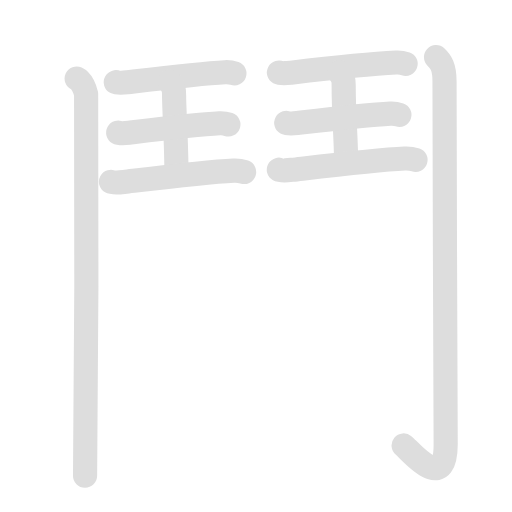
t = 0.00 s
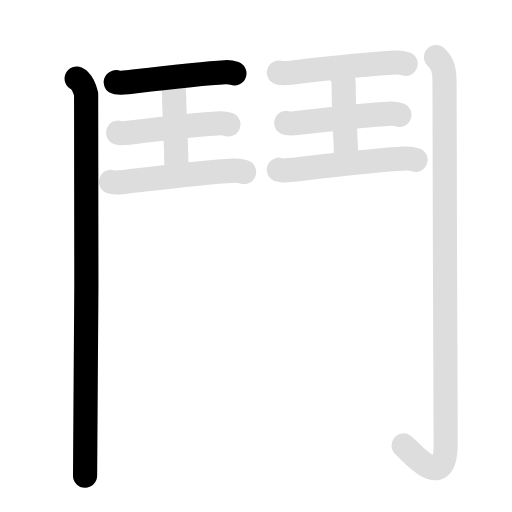
t = 2.03 s
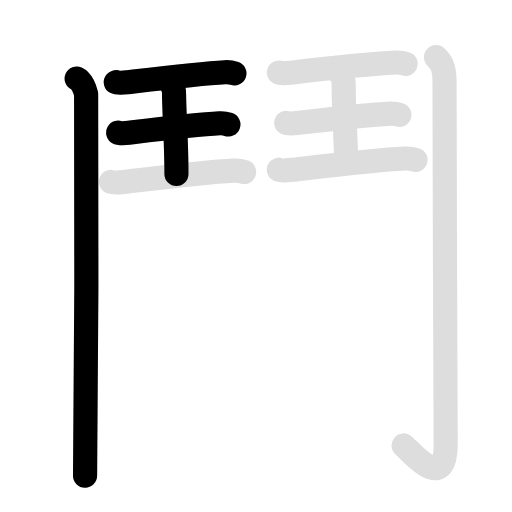
t = 4.05 s
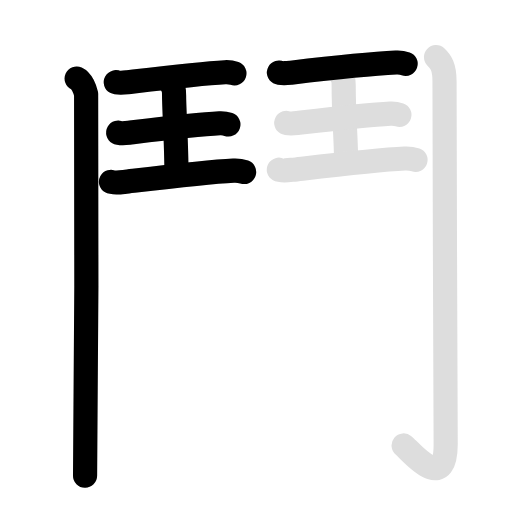
t = 5.95 s
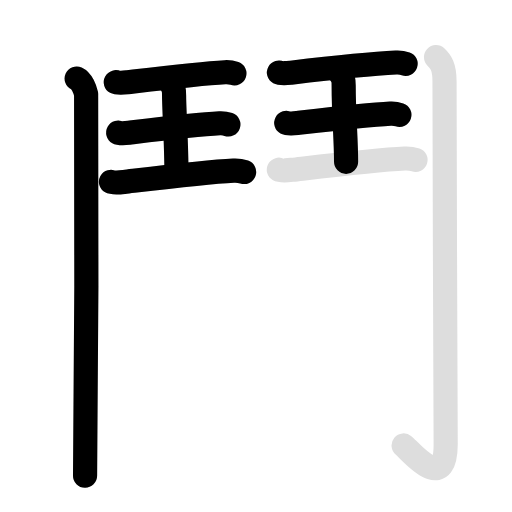
t = 7.95 s
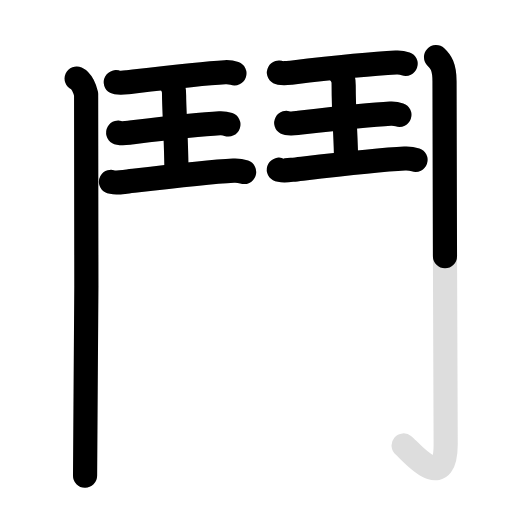
t = 10.00 s

The animated SVG that drew these frames (rendered in a browser with its animation timeline set to each time). Animation: 20 SMIL elements (animate=11,set=9); frames cover the first 10.00 s, repeats indefinitely.

<svg id="kvg-09b25" class="kanjivg" viewBox="0 0 106 106" width="106" height="106" xmlns="http://www.w3.org/2000/svg" xmlns:xlink="http://www.w3.org/1999/xlink" xml:space="preserve" version="1.1" baseProfile="full"><defs><style type="text/css">path.black{fill:none;stroke:black;stroke-width:5;stroke-linecap:round;stroke-linejoin:round;}path.grey{fill:none;stroke:#ddd;stroke-width:5;stroke-linecap:round;stroke-linejoin:round;}path.stroke{fill:none;stroke:black;stroke-width:5;stroke-linecap:round;stroke-linejoin:round;}text{font-size:16px;font-family:Segoe UI Symbol,Cambria Math,DejaVu Sans,Symbola,Quivira,STIX,Code2000;-webkit-touch-callout:none;cursor:pointer;-webkit-user-select:none;-khtml-user-select:none;-moz-user-select:none;-ms-user-select:none;user-select: none;}text:hover{color:#777;}#reset{font-weight:bold;}</style><marker id="markerStart" markerWidth="8" markerHeight="8" style="overflow:visible;"><circle cx="0" cy="0" r="1.5" style="stroke:none;fill:red;fill-opacity:0.5;"/></marker><marker id="markerEnd" style="overflow:visible;"><circle cx="0" cy="0" r="0.8" style="stroke:none;fill:blue;fill-opacity:0.5;"><animate attributeName="opacity" from="1" to="0" dur="3s" repeatCount="indefinite" /></circle></marker></defs><path d="M15.87,16.25c1.09,0.5,1.74,2.25,1.96,3.25c0.22,1,0,72.75-0.22,79" class="grey" /><path d="M23.97,17.02c0.46,0.25,1.96,0.07,2.43,0.02c5.11-0.61,14.95-1.82,20.18-2.09c0.71-0.04,1.36,0.05,1.95,0.26" class="grey" /><path d="M35.11,16.9c0.93,1.16,0.93,1.86,0.93,2.8c0,3.05,0.49,9.8,0.49,16.3" class="grey" /><path d="M24.47,27.45c0.43,0.24,1.82,0.07,2.26,0.02c4.74-0.57,13.89-1.69,18.74-1.94c0.66-0.03,1.26,0.05,1.81,0.24" class="grey" /><path d="M22.97,37.64c0.52,0.29,2.2,0.08,2.73,0.02c5.73-0.68,16.78-2.05,22.65-2.34c0.8-0.04,1.53,0.06,2.19,0.29" class="grey" /><path d="M57.75,15.02c0.47,0.25,2.02,0.07,2.5,0.02c5.24-0.61,16.36-1.82,21.73-2.09c0.73-0.04,1.4,0.05,2,0.26" class="grey" /><path d="M70.19,14.9c0.96,1.16,0.96,1.86,0.96,2.8c0,6.52,0.5,10.8,0.5,15.8" class="grey" /><path d="M59.26,25.45c0.44,0.24,1.87,0.07,2.32,0.02c4.87-0.57,14.27-1.69,19.25-1.94c0.68-0.03,1.3,0.05,1.86,0.24" class="grey" /><path d="M57.72,35.14c0.53,0.29,2.26,0.08,2.8,0.02c5.89-0.68,17.24-2.05,23.26-2.34c0.82-0.04,1.57,0.06,2.25,0.29" class="grey" /><path d="M90.27,11.83c0.98,0.92,1.76,1.99,1.76,5.02c0,19.9,0.24,70.16,0.24,75.12c0,10.39-7.21,1.5-8.71,0.25" class="grey" /><path d="M15.87,16.25c1.09,0.5,1.74,2.25,1.96,3.25c0.22,1,0,72.75-0.22,79" class="stroke" stroke-dasharray="150"><animate attributeName="stroke-dashoffset" from="150" to="0" dur="1.8s" begin="0.0s" fill="freeze" /></path><path d="M23.97,17.02c0.46,0.25,1.96,0.07,2.43,0.02c5.11-0.61,14.95-1.82,20.18-2.09c0.71-0.04,1.36,0.05,1.95,0.26" class="stroke" stroke-dasharray="150"><set attributeName="opacity" to="0" dur="1.7s" /><animate attributeName="stroke-dashoffset" from="150" to="0" dur="1.8s" begin="1.7s" fill="freeze" /></path><path d="M35.11,16.9c0.93,1.16,0.93,1.86,0.93,2.8c0,3.05,0.49,9.8,0.49,16.3" class="stroke" stroke-dasharray="150"><set attributeName="opacity" to="0" dur="2.7s" /><animate attributeName="stroke-dashoffset" from="150" to="0" dur="1.8s" begin="2.7s" fill="freeze" /></path><path d="M24.47,27.45c0.43,0.24,1.82,0.07,2.26,0.02c4.74-0.57,13.89-1.69,18.74-1.94c0.66-0.03,1.26,0.05,1.81,0.24" class="stroke" stroke-dasharray="150"><set attributeName="opacity" to="0" dur="3.6s" /><animate attributeName="stroke-dashoffset" from="150" to="0" dur="1.8s" begin="3.6s" fill="freeze" /></path><path d="M22.97,37.64c0.52,0.29,2.2,0.08,2.73,0.02c5.73-0.68,16.78-2.05,22.65-2.34c0.8-0.04,1.53,0.06,2.19,0.29" class="stroke" stroke-dasharray="150"><set attributeName="opacity" to="0" dur="4.6s" /><animate attributeName="stroke-dashoffset" from="150" to="0" dur="1.8s" begin="4.6s" fill="freeze" /></path><path d="M57.75,15.02c0.47,0.25,2.02,0.07,2.5,0.02c5.24-0.61,16.36-1.82,21.73-2.09c0.73-0.04,1.4,0.05,2,0.26" class="stroke" stroke-dasharray="150"><set attributeName="opacity" to="0" dur="5.6s" /><animate attributeName="stroke-dashoffset" from="150" to="0" dur="1.8s" begin="5.6s" fill="freeze" /></path><path d="M70.19,14.9c0.96,1.16,0.96,1.86,0.96,2.8c0,6.52,0.5,10.8,0.5,15.8" class="stroke" stroke-dasharray="150"><set attributeName="opacity" to="0" dur="6.6s" /><animate attributeName="stroke-dashoffset" from="150" to="0" dur="1.8s" begin="6.6s" fill="freeze" /></path><path d="M59.26,25.45c0.44,0.24,1.87,0.07,2.32,0.02c4.87-0.57,14.27-1.69,19.25-1.94c0.68-0.03,1.3,0.05,1.86,0.24" class="stroke" stroke-dasharray="150"><set attributeName="opacity" to="0" dur="7.5s" /><animate attributeName="stroke-dashoffset" from="150" to="0" dur="1.8s" begin="7.5s" fill="freeze" /></path><path d="M57.72,35.14c0.53,0.29,2.26,0.08,2.8,0.02c5.89-0.68,17.24-2.05,23.26-2.34c0.82-0.04,1.57,0.06,2.25,0.29" class="stroke" stroke-dasharray="150"><set attributeName="opacity" to="0" dur="8.5s" /><animate attributeName="stroke-dashoffset" from="150" to="0" dur="1.8s" begin="8.5s" fill="freeze" /></path><path d="M90.27,11.83c0.98,0.92,1.76,1.99,1.76,5.02c0,19.9,0.24,70.16,0.24,75.12c0,10.39-7.21,1.5-8.71,0.25" class="stroke" stroke-dasharray="150"><set attributeName="opacity" to="0" dur="9.5s" /><animate attributeName="stroke-dashoffset" from="150" to="0" dur="1.8s" begin="9.5s" fill="freeze" /></path></svg>
